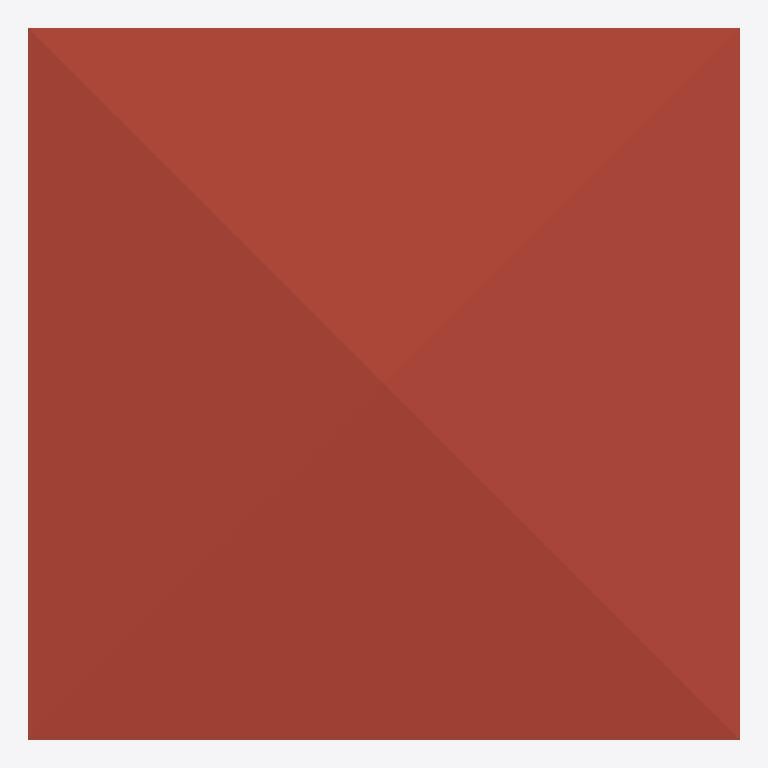
Plan cut of the same IFC building model at storey 'Roof' (level 6.00 m, cut at 7.40 m), seen from above with north up, elements coloured by IFC class: 1 roof (red-brown). Cut surfaces are drawn darker.
Extent 10.0 m × 10.0 m × 7.2 m (x, y, z). Storeys (3): GF at 0.00 m; 2F at 3.00 m; Roof at 6.00 m. Elements (76): 27 IfcWall, 19 IfcRailing, 12 IfcWindow, 9 IfcDoor, 4 IfcSlab, 2 IfcCovering, 2 IfcStairFlight, 1 IfcRoof.

HEADER;
FILE_DESCRIPTION(('ViewDefinition[DesignTransferView]'),'2;1');
FILE_NAME('s04.ifc','2025-09-02T15:57:00+08:00',(''),(''),'IfcOpenShell 0.8.3-post1','Bonsai 0.8.3-post1','');
FILE_SCHEMA(('IFC4'));
ENDSEC;
DATA;
#1=IFCPROJECT('1IBQaSsAv9CAn2cAoc35Mb',$,'My Project',$,$,$,$,(#14,#26),#9);
#31=IFCSITE('2C_6zWvgX83um$DaJUvZ5$',$,'My Site',$,$,#54,$,$,$,$,$,$,$,$);
#37=IFCBUILDING('1WZntzNyz9Ifey_3Dq7vS0',$,'My Building',$,$,#60,$,$,$,$,$,$);
#43=IFCBUILDINGSTOREY('0rnqhpO6DEMQVKNoCD_gaC',$,'2F',$,$,#2514,$,$,$,$);
#67=IFCBUILDINGSTOREY('0e7VMPSpnFGOTGzNfz9sZ9',$,'GF',$,$,#83,$,$,$,$);
#5274=IFCBUILDINGSTOREY('0ez1Rr3Dn3uPvEW$8vmDKR',$,'Roof',$,$,#5295,$,$,$,$);
#5318=IFCROOF('2i7fMUVdn49AeYZd36Xt0n',$,'Roof',$,$,#5345,#5328,$,$);
ENDSEC;